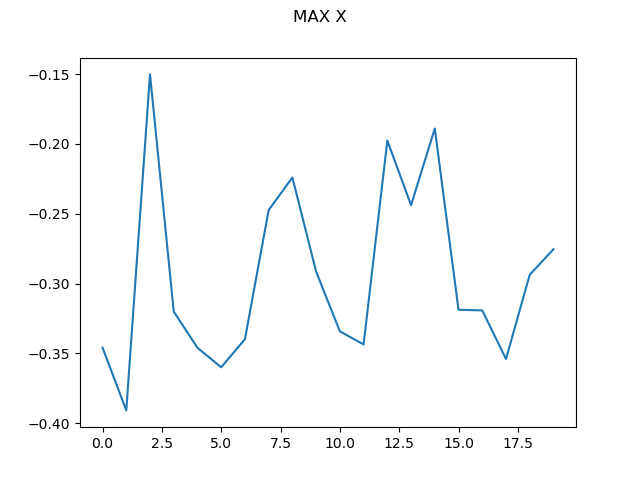

Source data for this figure (header and first rows):
0, -0.34590293263008837
1, -0.3908
2, -0.1502
3, -0.3201
4, -0.346
5, -0.36
6, -0.3398
7, -0.2474
8, -0.2241
9, -0.2915
10, -0.3342
11, -0.3436
12, -0.1976
13, -0.2438
14, -0.189
15, -0.3188
16, -0.3192
17, -0.354
18, -0.2937
19, -0.2754
